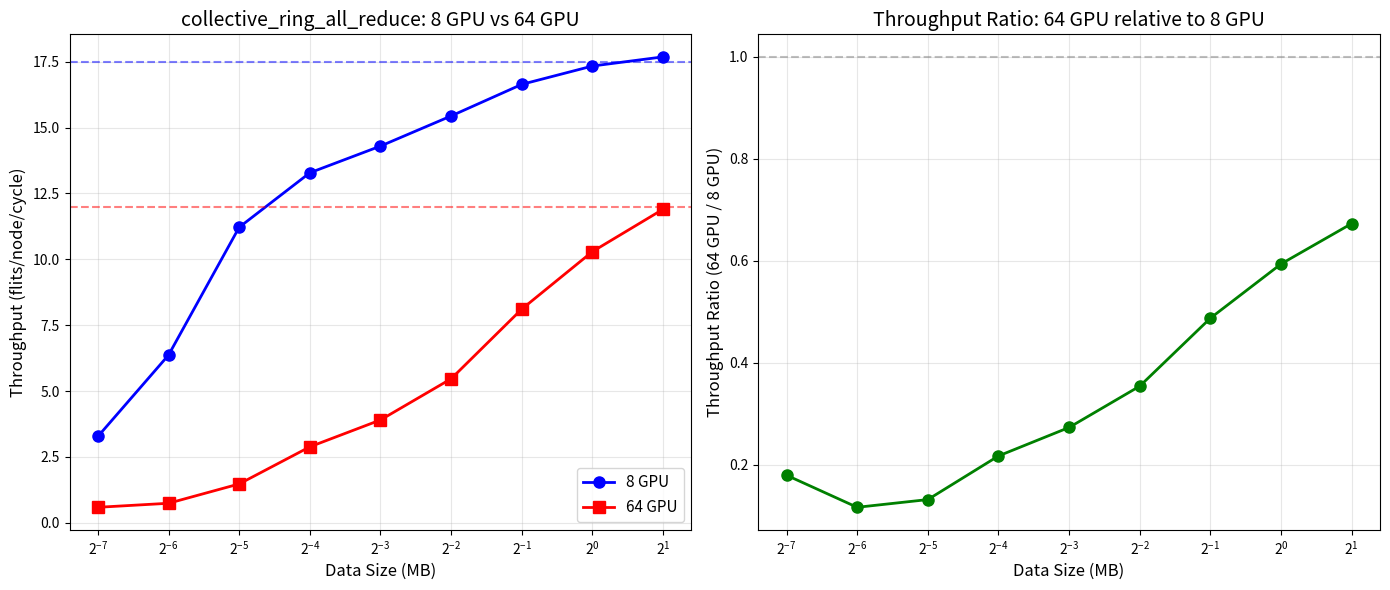

Recreate this plot in Python. (Note: this script raises an exception after producing the figure.)
import matplotlib.pyplot as plt
import numpy as np

# 8 GPU 数据
data_8gpu = {
    "data_size": [1024, 2048, 4096, 8192, 16384, 32768, 65536, 131072, 262144],
    "throughput": [3.276, 6.366, 11.218, 13.286, 14.300, 15.444, 16.643, 17.339, 17.687]
}

# 64 GPU 数据
data_64gpu = {
    "data_size": [1024, 2048, 4096, 8192, 16384, 32768, 65536, 131072, 262144],
    "throughput": [0.587, 0.740, 1.474, 2.883, 3.903, 5.467, 8.112, 10.295, 11.903]
}

# 计算数据大小 (MB)
size_mb_8 = [d * 8 / 1024 / 1024 for d in data_8gpu["data_size"]]
size_mb_64 = [d * 8 / 1024 / 1024 for d in data_64gpu["data_size"]]

# 创建图表
fig, (ax1, ax2) = plt.subplots(1, 2, figsize=(14, 6))

# 图1: 吞吐量 vs 数据大小
ax1.plot(size_mb_8, data_8gpu["throughput"], "o-", label="8 GPU", linewidth=2, markersize=8, color="blue")
ax1.plot(size_mb_64, data_64gpu["throughput"], "s-", label="64 GPU", linewidth=2, markersize=8, color="red")

ax1.set_xlabel("Data Size (MB)", fontsize=12)
ax1.set_ylabel("Throughput (flits/node/cycle)", fontsize=12)
ax1.set_title("collective_ring_all_reduce: 8 GPU vs 64 GPU", fontsize=14)
ax1.legend(fontsize=11)
ax1.grid(True, alpha=0.3)
ax1.set_xscale("log", base=2)

# 添加理论带宽参考线
# 8 GPU: 18 ports * 0.5 = 9 flits/cycle 单向，双向 = 18 flits/cycle per node
# 但 ring all-reduce 需要 (n-1)/n 的带宽利用率
ax1.axhline(y=17.5, color="blue", linestyle="--", alpha=0.5, label="8 GPU 理论峰值 ~17.5")
ax1.axhline(y=12, color="red", linestyle="--", alpha=0.5, label="64 GPU 实际峰值 ~12")

# 图2: 吞吐量比值 (64 GPU / 8 GPU)
ratio = [d64 / d8 for d64, d8 in zip(data_64gpu["throughput"], data_8gpu["throughput"])]
ax2.plot(size_mb_8, ratio, "o-", linewidth=2, markersize=8, color="green")
ax2.set_xlabel("Data Size (MB)", fontsize=12)
ax2.set_ylabel("Throughput Ratio (64 GPU / 8 GPU)", fontsize=12)
ax2.set_title("Throughput Ratio: 64 GPU relative to 8 GPU", fontsize=14)
ax2.grid(True, alpha=0.3)
ax2.set_xscale("log", base=2)
ax2.axhline(y=1.0, color="gray", linestyle="--", alpha=0.5)

plt.tight_layout()
plt.savefig("output/8gpu_vs_64gpu_comparison.png", dpi=150, bbox_inches="tight")
plt.savefig("output/8gpu_vs_64gpu_comparison.pdf", bbox_inches="tight")
print("图表已保存: output/8gpu_vs_64gpu_comparison.png")
